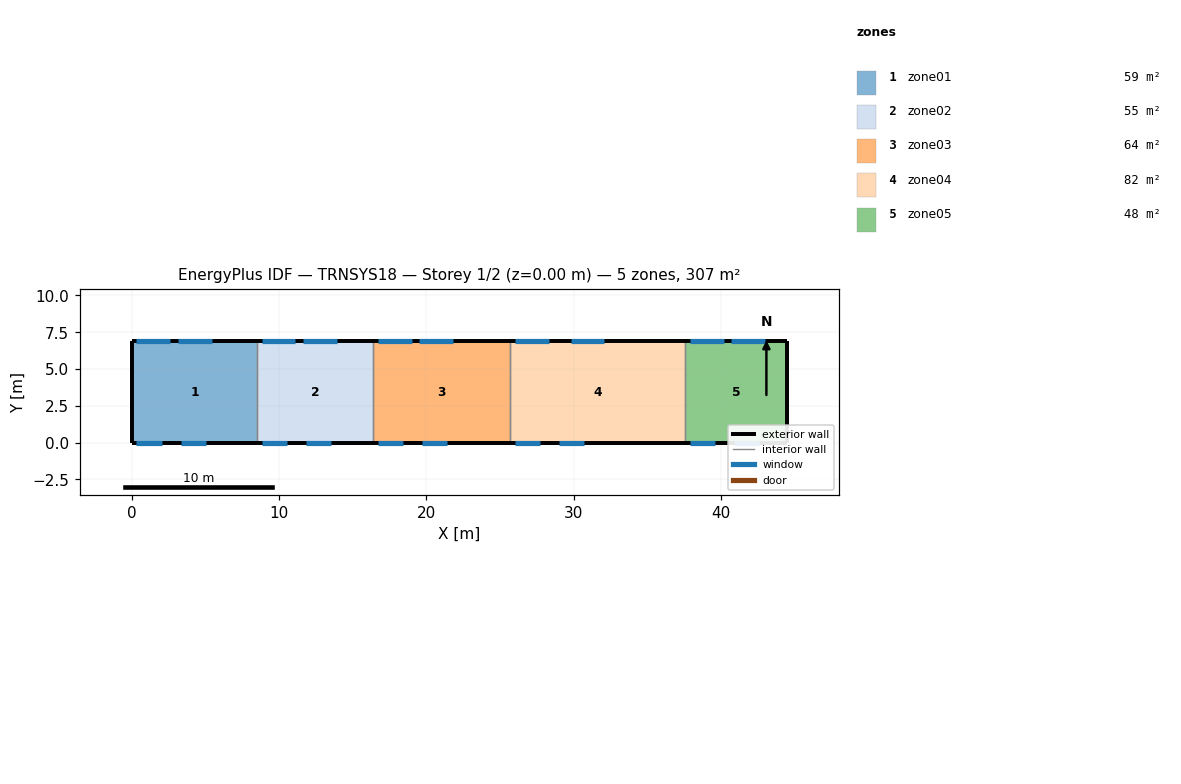
=== STOREY PLAN SPEC (per zone: floor XY polygon, exterior-wall plan segments, windows/doors) ===
zone 1: zone01  (58.7 m²)
  floor: (8.50, 6.90) (8.50, 0.00) (0.00, 0.00) (0.00, 6.90)
  exterior wall: (0.00, 6.90) – (0.00, 0.00)  [6.9 m]
  exterior wall: (8.50, 6.90) – (0.00, 6.90)  [8.5 m]
    window: (2.60, 6.90) – (0.30, 6.90)  [2.5 m²]
    window: (5.40, 6.90) – (3.10, 6.90)  [2.5 m²]
  exterior wall: (0.00, 0.00) – (8.50, 0.00)  [8.5 m]
    window: (0.30, 0.00) – (2.00, 0.00)  [4.9 m²]
    window: (3.30, 0.00) – (5.00, 0.00)  [4.9 m²]
  interior walls: 1
zone 2: zone02  (54.5 m²)
  floor: (16.40, 6.90) (16.40, 0.00) (8.50, 0.00) (8.50, 6.90)
  exterior wall: (16.40, 6.90) – (8.50, 6.90)  [7.9 m]
    window: (11.10, 6.90) – (8.80, 6.90)  [2.5 m²]
    window: (13.90, 6.90) – (11.60, 6.90)  [2.5 m²]
  exterior wall: (8.50, 0.00) – (16.40, 0.00)  [7.9 m]
    window: (8.80, 0.00) – (10.50, 0.00)  [4.9 m²]
    window: (11.80, 0.00) – (13.50, 0.00)  [4.9 m²]
  interior walls: 2
zone 3: zone03  (64.2 m²)
  floor: (25.70, 6.90) (25.70, 0.00) (16.40, 0.00) (16.40, 6.90)
  exterior wall: (25.70, 6.90) – (16.40, 6.90)  [9.3 m]
    window: (19.00, 6.90) – (16.70, 6.90)  [2.5 m²]
    window: (21.80, 6.90) – (19.50, 6.90)  [2.5 m²]
  exterior wall: (16.40, 0.00) – (25.70, 0.00)  [9.3 m]
    window: (16.70, 0.00) – (18.40, 0.00)  [4.9 m²]
    window: (19.70, 0.00) – (21.40, 0.00)  [4.9 m²]
  interior walls: 2
zone 4: zone04  (82.1 m²)
  floor: (37.60, 6.90) (37.60, 0.00) (25.70, 0.00) (25.70, 6.90)
  exterior wall: (37.60, 6.90) – (25.70, 6.90)  [11.9 m]
    window: (28.30, 6.90) – (26.00, 6.90)  [2.5 m²]
    window: (32.10, 6.90) – (29.80, 6.90)  [2.5 m²]
  exterior wall: (25.70, 0.00) – (37.60, 0.00)  [11.9 m]
    window: (26.00, 0.00) – (27.70, 0.00)  [4.9 m²]
    window: (29.00, 0.00) – (30.70, 0.00)  [4.9 m²]
  interior walls: 2
zone 5: zone05  (47.6 m²)
  floor: (44.50, 6.90) (44.50, 0.00) (37.60, 0.00) (37.60, 6.90)
  exterior wall: (44.50, 0.00) – (44.50, 6.90)  [6.9 m]
  exterior wall: (44.50, 6.90) – (37.60, 6.90)  [6.9 m]
    window: (40.20, 6.90) – (37.90, 6.90)  [2.5 m²]
    window: (43.00, 6.90) – (40.70, 6.90)  [2.5 m²]
  exterior wall: (37.60, 0.00) – (44.50, 0.00)  [6.9 m]
    window: (37.90, 0.00) – (39.60, 0.00)  [4.9 m²]
    window: (40.90, 0.00) – (42.60, 0.00)  [4.9 m²]
  interior walls: 1

=== DERIVED (storey summary) ===
Building: TRNSYS18
Storey: 1 of 2  (floor level z = 0.00 m)
Storey gross floor area: 307.1 m²
Zones on this storey: 5
  - zone01: floor 58.7 m²; exterior wall 23.9 m (157.7 m²); 4 window(s) 14.9 m²; WWR 9.5%
  - zone02: floor 54.5 m²; exterior wall 15.8 m (104.3 m²); 4 window(s) 14.9 m²; WWR 14.3%
  - zone03: floor 64.2 m²; exterior wall 18.6 m (122.8 m²); 4 window(s) 14.9 m²; WWR 12.2%
  - zone04: floor 82.1 m²; exterior wall 23.8 m (157.1 m²); 4 window(s) 14.9 m²; WWR 9.5%
  - zone05: floor 47.6 m²; exterior wall 20.7 m (136.6 m²); 4 window(s) 14.9 m²; WWR 10.9%
Zone adjacency: (none detected)